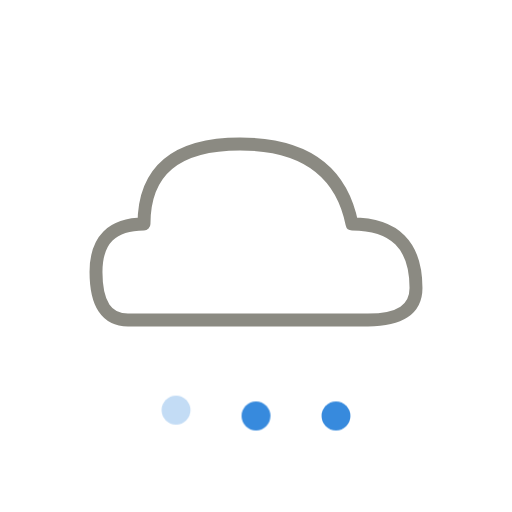
t = 0.00 s
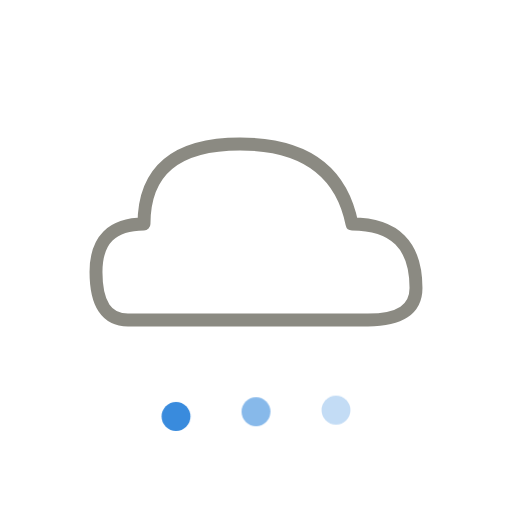
t = 0.60 s
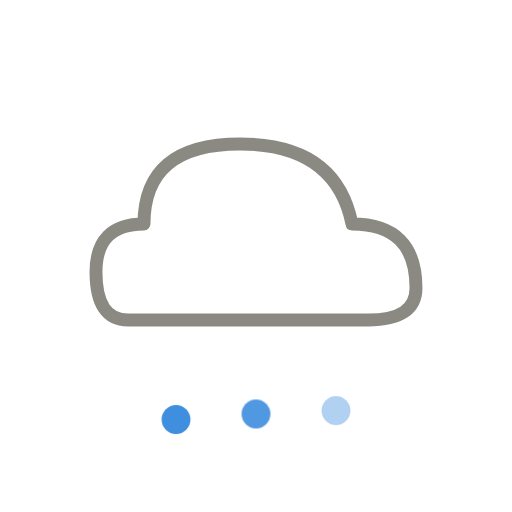
t = 0.76 s
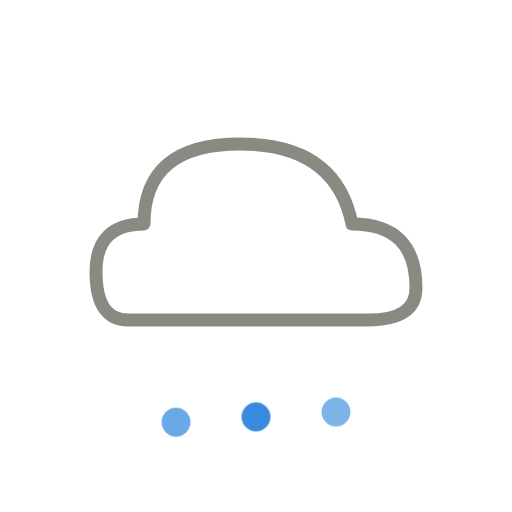
t = 0.93 s
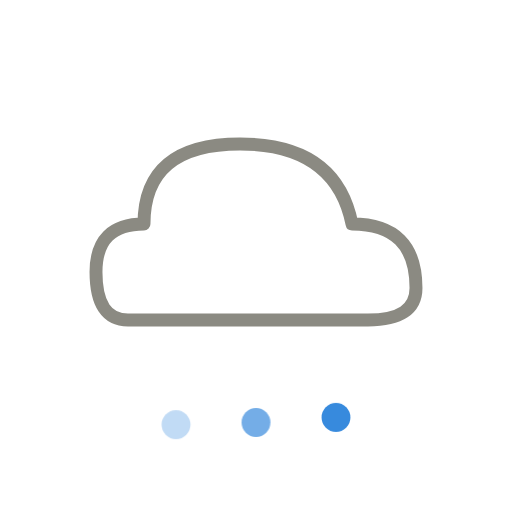
t = 1.25 s
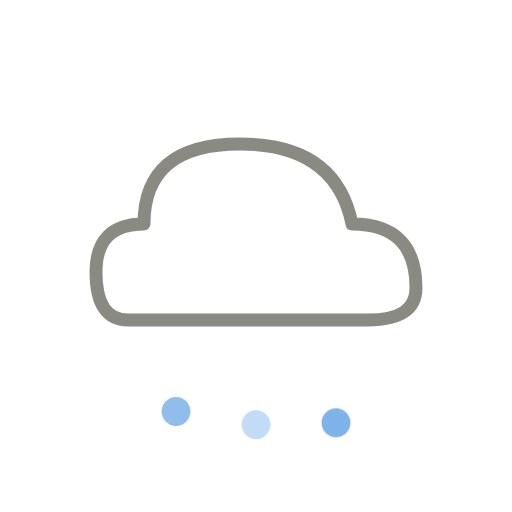
t = 1.58 s

The animated SVG that drew these frames (rendered in a browser with its animation timeline set to each time). Animation: 1 CSS @keyframes rule; one cycle of 1.90 s, repeats indefinitely.

<svg xmlns="http://www.w3.org/2000/svg" viewBox="0 0 88 88" width="88" height="88">
  <style>
    @keyframes drizzleFall { 0% { transform: translateY(-1px); opacity: 0.3; } 50% { opacity: 1; } 100% { transform: translateY(1.5px); opacity: 0.3; } }
    .drizzle-dot { animation: drizzleFall 1.3s ease-in-out infinite; }
  </style>
  <path d="M22 55 Q16.5 55 16.5 46.75 Q16.5 38.5 24.75 38.5 Q24.75 24.75 41.25 24.75 Q57.75 24.75 60.5 38.5 Q71.5 38.5 71.5 49.5 Q71.5 55 63.25 55 Z"
        fill="none" stroke="#8B8A82" stroke-width="2.22" stroke-linejoin="round"/>
  <circle class="drizzle-dot" cx="30.25" cy="71.5" r="2.48" fill="#378ADD" style="animation-delay: 0s;"/>
  <circle class="drizzle-dot" cx="44" cy="71.5" r="2.48" fill="#378ADD" style="animation-delay: 0.3s;"/>
  <circle class="drizzle-dot" cx="57.75" cy="71.5" r="2.48" fill="#378ADD" style="animation-delay: 0.6s;"/>
</svg>
